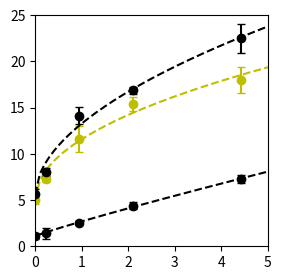
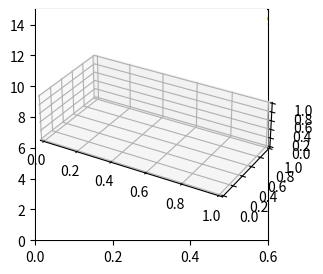
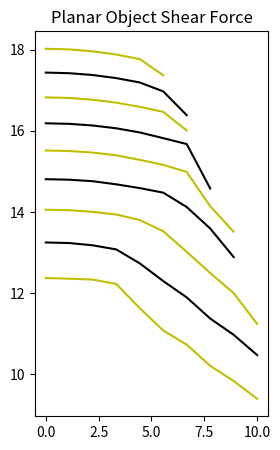
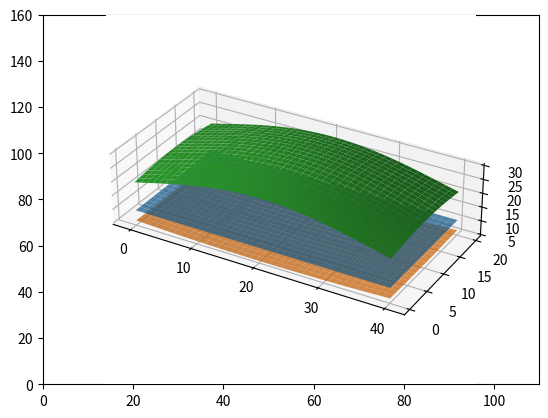
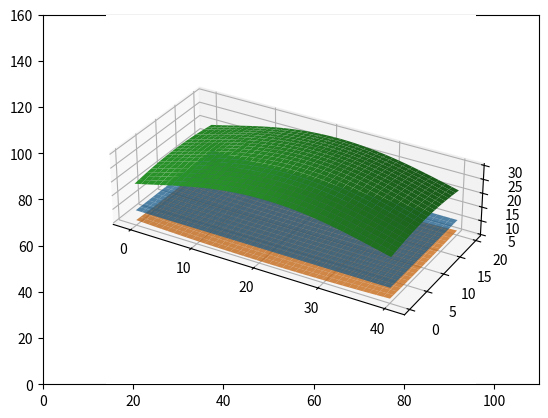
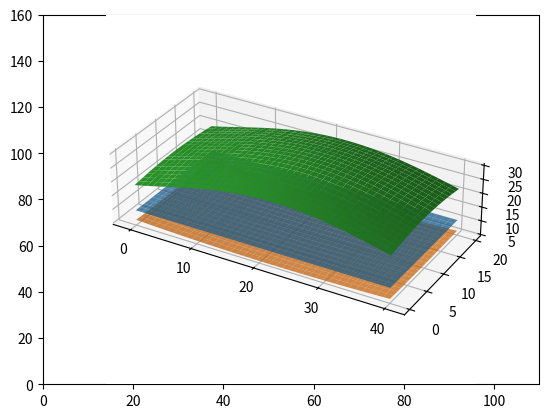
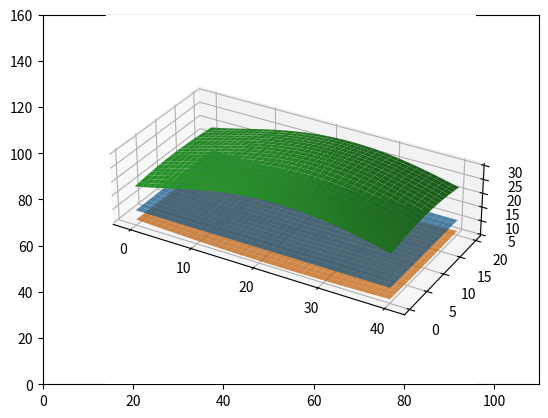
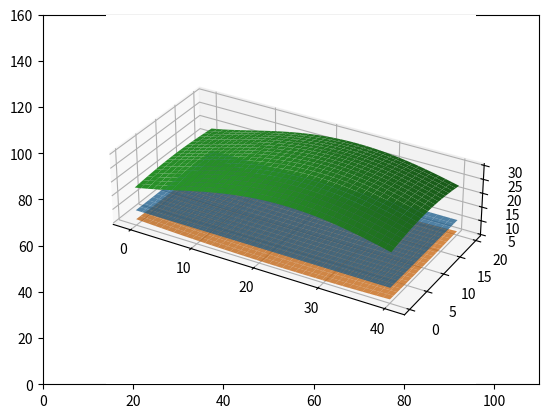
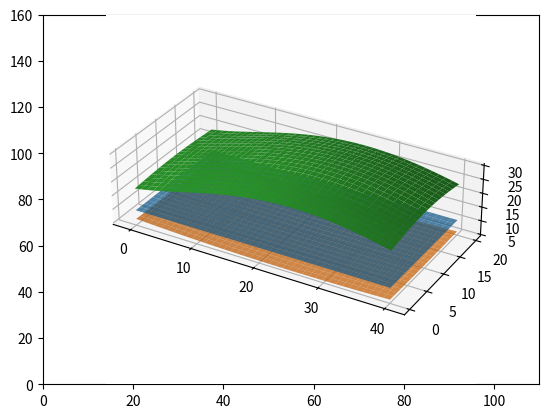
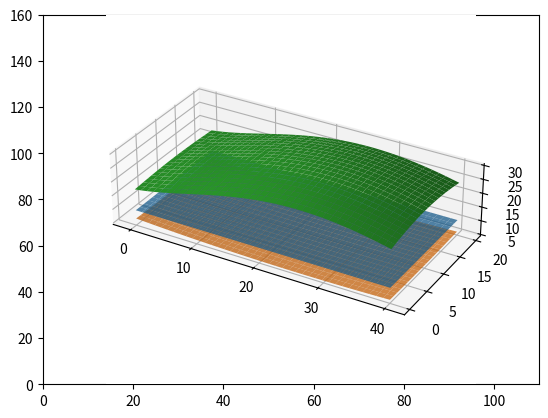
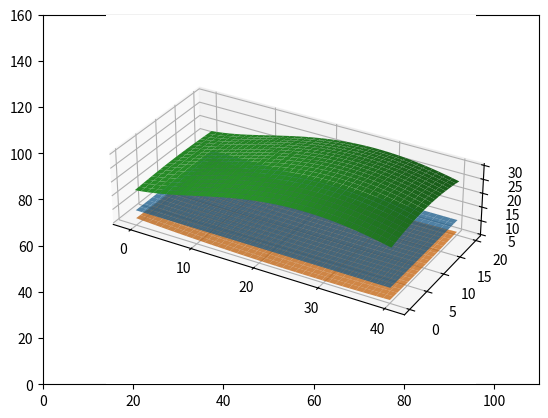
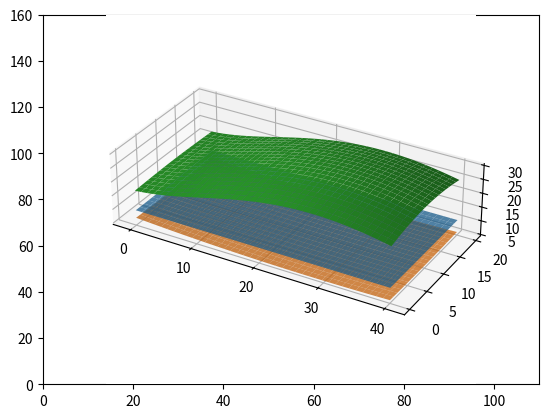
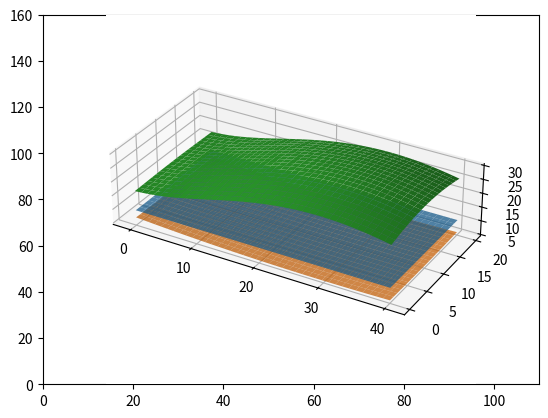
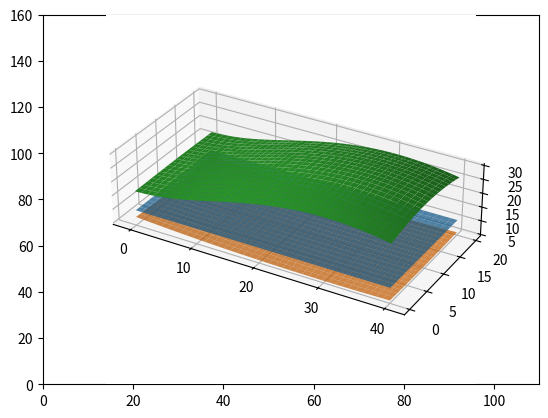
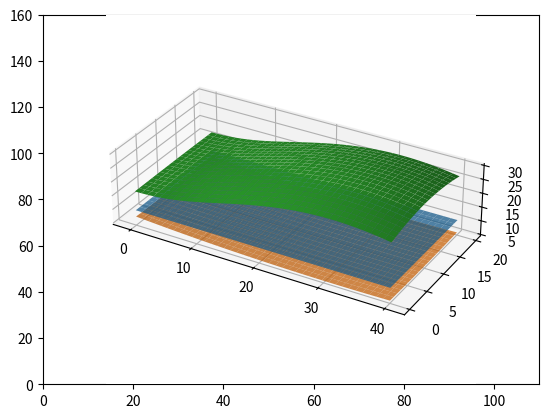

Write Python code to recreate these figures, in order.
import numpy as np
import matplotlib.pyplot as plt
import math
from matplotlib import cm
from scipy.optimize import curve_fit
from scipy import interpolate
import itertools


fig = plt.figure(figsize=(3,3))
show3DPlots_planar = False
show3DPlots_convex = True

color = itertools.cycle(('k', 'y'))
# color = itertools.cycle(('r', 'g', 'b', 'y'))

#### FIT SHEAR VS NORM RELATIONSHIP ####
def fit_shear_vs_norm(norm_vec, shear_vec, std_dev_vec):

    global fit_func, color
    def fit_func(x, a, b):
        return a * np.power(x, b) + shear_vec[0]   #(shear_vec[0] - norm_vec[0]*shear_vec[0])
        # return a*np.sqrt(x) + c

    # plt.scatter(norm_vec, shear_vec)
    plt.xlim([0,5])
    plt.ylim([0,25])
    pars, cov = curve_fit(f=fit_func, xdata=norm_vec, ydata=shear_vec,
                          p0=[0,0], bounds=(-np.inf,np.inf), maxfev=1000)

    print("Curve fit param results: " + str(pars))

    global calc_shear_from_norm
    def calc_shear_from_norm(norm_stress):
        return fit_func(norm_stress, pars[0], pars[1])

    x_curve_fit = np.linspace(0,100,1000)
    cur_color = next(color)
    plt.plot(x_curve_fit, calc_shear_from_norm(x_curve_fit), cur_color + '--')
    plt.errorbar(norm_vec, shear_vec, yerr=std_dev_vec, marker = 'o', color = cur_color, ls='none', capsize=3)
    # plt.show()
    #### FIT SHEAR VS NORM RELATIONSHIP ####

norm_vec_acrylic = np.asarray([.2333, .4666, 1.1666, 2.333, 4.666])  # n_vs_s_data[:,0]
norm_vec_acrylic = norm_vec_acrylic - norm_vec_acrylic[0]
shear_vec_acrylic = [5.62, 8, 14.14, 16.86, 22.5]  # n_vs_s_data[:,1]
std_dev_vec_acrylic = [.57, .43, .95, .43, 1.6]

norm_vec_paper = norm_vec_acrylic  # n_vs_s_data[:,0]
shear_vec_paper = [1.1, 1.4, 2.5, 4.4, 7.3]  # n_vs_s_data[:,1]
std_dev_vec_paper = [.32, .60, .21, .40, .46]

norm_vec_metal = norm_vec_acrylic  # n_vs_s_data[:,0]
shear_vec_metal = [5, 7.3, 11.6, 15.4, 18]  # n_vs_s_data[:,1]
std_dev_vec_metal = [.38, .39, 1.45, .74, 1.40]

fit_shear_vs_norm(norm_vec_paper, shear_vec_paper, std_dev_vec_paper)
fit_shear_vs_norm(norm_vec_metal, shear_vec_metal, std_dev_vec_metal)
fit_shear_vs_norm(norm_vec_acrylic, shear_vec_acrylic, std_dev_vec_acrylic)
plt.show()

# plt.show()

fig = plt.figure(figsize=(3,3))

#### FIT NORM VS STRAIN RELATIONSHIP ####
def fit_norm_vs_strain(norm_vec, displace_vec):

    global color
    cur_color = next(color)
    plt.scatter(displace_vec/w_0, norm_vec, marker='o', color=cur_color)
    plt.xlim([0,.6])
    plt.ylim([0,15])

    global fit_func_2
    def fit_func_2(x, a, b, c):
        # return a * np.power(x, b)
        return a*x**3 + b*x**2 + c*x

    pars_2, cov = curve_fit(f=fit_func_2, xdata=displace_vec, ydata=norm_vec,
                          p0=[0,0,0], bounds=(-np.inf,np.inf), maxfev=10000)

    print("Curve fit param results: " + str(pars_2))

    global calc_norm_from_displace
    def calc_norm_from_displace(displace_val):
        return fit_func_2(displace_val, pars_2[0], pars_2[1], pars_2[2])

    x_curve_fit = np.linspace(0,w_0,100)

    plt.plot(x_curve_fit/w_0, calc_norm_from_displace(x_curve_fit), '--', color=cur_color, label = next(label))

w_0 = 10
# norm_vec_distInner = [0,7,11,13,16,17]
norm_vec_distInner = [0, 1.5, 2.75, 3.5, 6.5, 13.25]
norm_vec_distOuter = [0,1.8,2.85,3.57,5.7,14.6]
norm_vec_proxInner = [0,.83, 1.66, 2.66, 4.5, 8.33]
norm_vec_proxOuter = [0,1.6, 2.2, 2.4, 3.8, 8.8]
displace_vec = np.asarray([0,1,2,3,4,5])

label = itertools.cycle(('dist in', 'dist out', 'prox in', 'prox out'))
fit_norm_vs_strain(norm_vec_distInner, displace_vec)
fit_norm_vs_strain(norm_vec_distOuter, displace_vec)
fit_norm_vs_strain(norm_vec_proxInner, displace_vec)
fit_norm_vs_strain(norm_vec_proxOuter, displace_vec)
# plt.legend()

# plt.show()
#### FIT NORM VS STRAIN RELATIONSHIP ####


# fig = plt.figure(figsize=(3,5))
pad_x = 40
pad_z = 20
surf_x, surf_z = np.meshgrid(np.linspace(0, pad_x, pad_x), np.linspace(0, pad_z, pad_z))
pad_height = surf_x * 0 + surf_z * 0 + w_0

if (show3DPlots_planar or show3DPlots_convex):
    ax = plt.axes(projection='3d')
    ax.set_box_aspect((2, 1, .5))

def calc_max_shear_force_planar():

    # define for plane
    object_height = w_0 - penetration + surf_z*0 + (surf_x - pad_x/2)*slope

    penetration_array = np.zeros((pad_z,pad_x))
    norm_stress_array = np.zeros((pad_z,pad_x))
    shear_stress_array = np.zeros((pad_z,pad_x))
    norm_stress_x_moment = np.zeros((pad_z,pad_x))

    for i in range(pad_z):
        for j in range(pad_x):
            # calculate penetration
            penetration_array[i,j] = pad_height[i,j] - object_height[i,j]
            if (penetration_array[i,j] <= 0):
                penetration_array[i,j] = 0
            if (penetration_array[i,j] > w_0):
                penetration_array[i,j] = w_0

            # calculate norm_stress from penetration
            norm_stress_array[i,j] = calc_norm_from_displace(penetration_array[i,j])
            if (penetration_array[i,j] <= 0):
                norm_stress_array[i,j] = 0

            # calculate x moment of norm stress
            norm_stress_x_moment[i,j] = norm_stress_array[i,j]*j

            # calculate shear_stress from norm_stress
            shear_stress_array[i,j] = calc_shear_from_norm(norm_stress_array[i,j])
            if (penetration_array[i,j] <= 0):
                shear_stress_array[i,j] = 0

    if (show3DPlots_planar):
        fig = plt.figure()
        # plt.xlim([0, 110])
        # plt.ylim([0, 160])
        ax = plt.axes(projection='3d')
        ax.set_box_aspect((2, 1, .5))

        ax.plot_surface(surf_x, surf_z, pad_height, alpha=0.75)
        ax.plot_surface(surf_x, surf_z, object_height, alpha=0.75)
        ax.plot_surface(surf_x, surf_z, shear_stress_array)

        plt.show()

    shear_force = np.sum(shear_stress_array)/1000
    norm_force = np.sum(norm_stress_array)/1000
    c_p = -0.5 + pad_x/2 - np.sum(norm_stress_x_moment)/np.sum(norm_stress_array)

    return shear_force, c_p, norm_force


# Calculate max sustainable stress for range of p and slope
cp_z = 0
num_points = 25
num_points_2 = 10
w_0 = 10
displace_max = 5

fn_vec = []
fs_vec = []
cp_vec = []
partial_contact_flag = []
transition_point_flag = []

for p in np.linspace(0.5,4.5,num_points):
    slope_max = (displace_max-p)/(pad_x/2)
    transition_happened = False

    for slope in np.linspace(0,slope_max,num_points, endpoint=False):

        if (slope*pad_x/2 > p):
            print("Partial Contact")
            partial_contact_flag.append(True)
            transition_point_flag.append(False)
            transition_happened = True

        else:
            print("Full contact")
            partial_contact_flag.append(False)



        w_0 = 10
        penetration = p
        # slope = i*.05
        cur_max_shear, cur_cp, cur_fn = calc_max_shear_force_planar()
        print(cur_max_shear)
        fs_vec.append(cur_max_shear)
        cp_vec.append(cur_cp)
        fn_vec.append(cur_fn)
        # max_shear_vec[i], cp_vec[i] = calc_max_shear_force_planar()

fig = plt.figure(figsize=(3,5))
# ax = plt.axes(projection='3d')
# ax.set_ylabel("fs")
# ax.set_xlabel("cp")
# ax.set_box_aspect((1, 1, 1))
plt.title("Planar Object Shear Force")

for i in range(len(partial_contact_flag)):
    print(partial_contact_flag[i])
    # if partial_contact_flag[i]:
        # ax.scatter(cp_vec[i], fn_vec[i], fs_vec[i], marker='x')
        # plt.scatter(cp_vec[i], fs_vec[i], marker='x')

    # else:
        # print("Full Contact")
        # ax.scatter(cp_vec[i], fn_vec[i], fs_vec[i], marker='o')
        # plt.scatter(cp_vec[i], fs_vec[i], marker='o')

cp_range = [0,10]
fn_range = [1,3.5]
cp_array = np.asarray(cp_vec)
fn_array = np.asarray(fn_vec)
fs_array = np.asarray(fs_vec)
cp_plotting = np.linspace(cp_range[0], cp_range[1], num_points_2)
fn_plotting = np.linspace(fn_range[0], fn_range[1], num_points_2)
X, Y = np.meshgrid(cp_plotting,fn_plotting)

Z = interpolate.griddata((cp_array, fn_array), fs_array, (X,Y), method='cubic')
# for i in range(len(Z)):
#     for j in range(len(Z[0])):
#         if math.isnan(Z[i,j]):
#             Z[i,j] = 0
# ax.axes.set_zlim3d(bottom=8)
# ax.plot_surface(X,Y,Z, cmap=cm.get_cmap('inferno'), alpha=0.75)

# print(Y[:,0])
for i in range(1,num_points_2,int(num_points_2/7)):
    plt.plot(X[i],  Z[i], label = "fn=" + str(Y[i,0]), color=next(color))
    # plt.plot(X[i], Z[i])

# plt.ylim(8,17.5)
# plt.legend()
# ax.scatter(cp_vec, fn_vec, fs_vec)

# plt.show()

def calc_max_shear_force_convex():
    # r_o = w_0*3
    # penetration = 3

    ob_center_x = tip_x
    ob_center_z = cp_z

    # define for plane
    object_height = w_0 + r_o - penetration - np.sqrt(r_o ** 2 - (surf_x - pad_x / 2 - ob_center_x) ** 2 - (surf_z - pad_z / 2 - ob_center_z) ** 2)
    print("just calced ob height")
    penetration_array = np.zeros((pad_z, pad_x))
    norm_stress_array = np.zeros((pad_z, pad_x))
    shear_stress_array = np.zeros((pad_z, pad_x))
    norm_stress_x_moment = np.zeros((pad_z, pad_x))

    for i in range(pad_z):
        for j in range(pad_x):
            # calculate penetration
            penetration_array[i, j] = pad_height[i, j] - object_height[i, j]
            if (penetration_array[i, j] <= 0):
                penetration_array[i, j] = 0

            # calculate norm_stress from penetration
            norm_stress_array[i, j] = calc_norm_from_displace(penetration_array[i, j])
            if (penetration_array[i, j] <= 0):
                norm_stress_array[i, j] = 0

            # calculate x moment of norm stress
            norm_stress_x_moment[i, j] = norm_stress_array[i, j] * j

            # calculate shear_stress from norm_stress
            shear_stress_array[i, j] = calc_shear_from_norm(norm_stress_array[i, j])
            if (penetration_array[i, j] <= 0):
                shear_stress_array[i, j] = 0

    if (show3DPlots_convex):
        fig = plt.figure()
        plt.xlim([0, 110])
        plt.ylim([0, 160])
        ax = plt.axes(projection='3d')
        ax.set_box_aspect((2, 1, .5))

        ax.plot_surface(surf_x, surf_z, pad_height, alpha=0.75)
        ax.plot_surface(surf_x, surf_z, object_height, alpha=0.75)
        ax.plot_surface(surf_x, surf_z, shear_stress_array)

        plt.show()

    stress_integral = np.sum(shear_stress_array)/1000
    c_p = .5-(pad_x / 2 - np.sum(norm_stress_x_moment) / np.sum(norm_stress_array))

    print("stress_integral: " + str(stress_integral))
    print("c_p mag: " + str(c_p))

    return stress_integral, c_p


fig = plt.figure(figsize=(3,5))
# ax = plt.axes(projection='2d')
# ax.set_box_aspect((1,1))

# Calculate max sustainable stress for range of cp
cp_z = 0
for r in [20*w_0, 15*w_0, 10*w_0, 7*w_0, 6*w_0]:
    num_points = 50
    max_shear_vec = np.zeros(num_points)
    cp_vec = np.zeros(num_points)
    for i in range(num_points):
        tip_x = i  #*((r/2)/num_points)
        w_0 = 10
        cp_z = 0
        r_o = r
        penetration = 5
        slope = i*.05
        max_shear_vec[i], cp_vec[i] = calc_max_shear_force_convex()

    plt.plot(cp_vec, max_shear_vec, label = 'r=' + str(r), color = next(color))

plt.title("Convex Object Shear Force")
# plt.xlim([0,10])
# plt.ylim([15,30])
# plt.legend()
plt.show()
